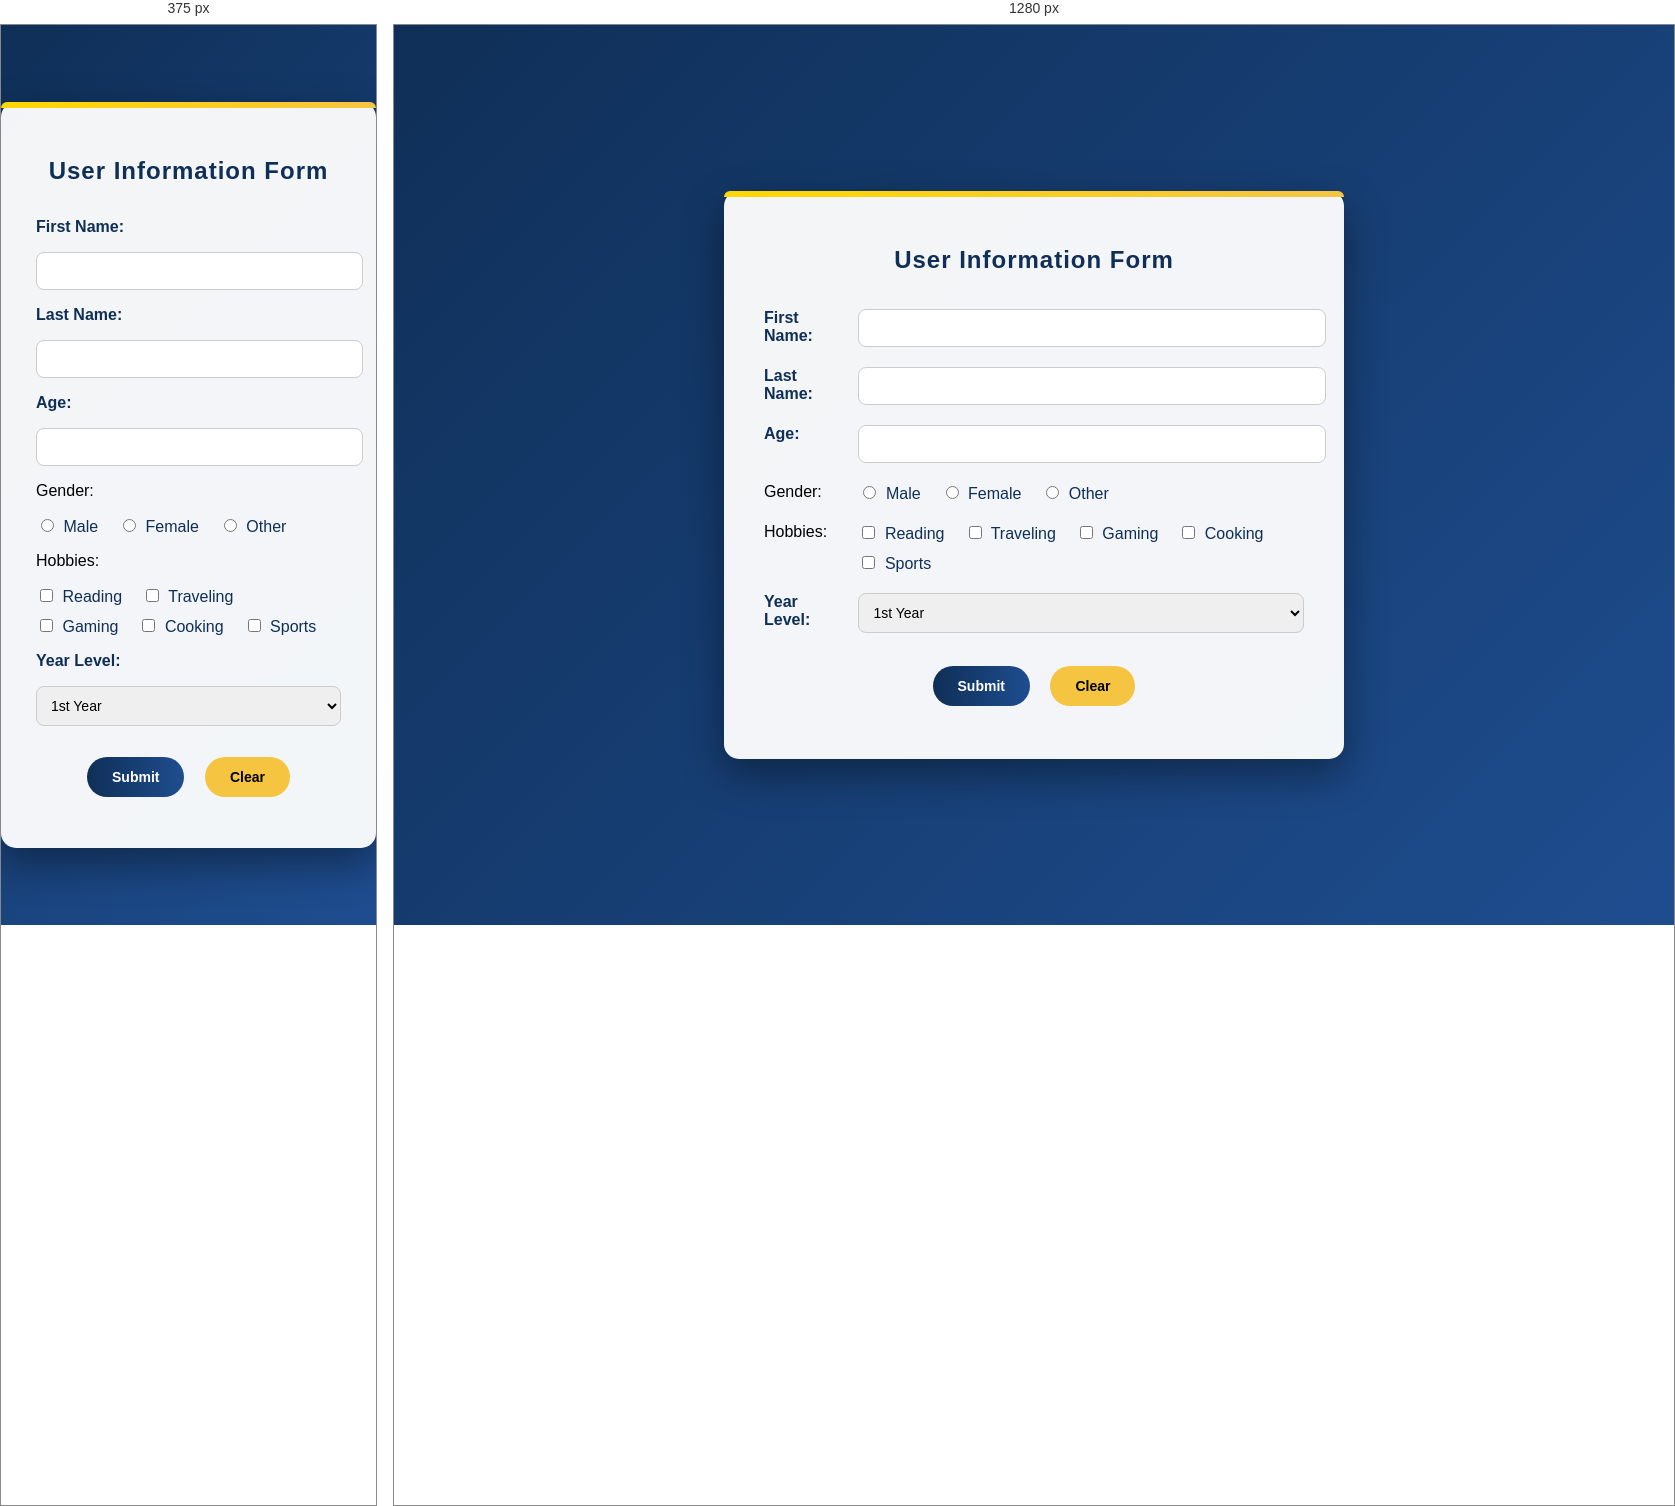
Rendered at 375 px and 1280 px, left to right.

<!-- file: activity4v2.html -->
<!DOCTYPE html>
<html>
<head>
    <title>Activity 4</title>

    <style>
        body {
            margin: 0;
            font-family: 'Segoe UI', Tahoma, Geneva, Verdana, sans-serif;
            background: linear-gradient(135deg, #0f2f57, #1e4d8f);
            display: flex;
            justify-content: center;
            align-items: center;
            min-height: 100vh;
        }

        .form-container {
            background: rgba(255, 255, 255, 0.95);
            width: 550px;
            padding: 35px;
            border-radius: 15px;
            box-shadow: 0 15px 40px rgba(0, 0, 0, 0.4);
            position: relative;
        }

        .form-container::before {
            content: "";
            position: absolute;
            top: 0;
            left: 0;
            width: 100%;
            height: 6px;
            background: linear-gradient(to right, gold, #f5c542);
            border-top-left-radius: 15px;
            border-top-right-radius: 15px;
        }

        h2 {
            text-align: center;
            color: #0f2f57;
            margin-bottom: 25px;
            letter-spacing: 1px;
        }

        table {
            width: 100%;
            border-collapse: collapse;
        }

        td {
            padding: 10px 5px;
            vertical-align: top;
        }

        label {
            font-weight: 600;
            color: #0f2f57;
        }

        input[type="text"],
        input[type="number"],
        select {
            width: 100%;
            padding: 10px;
            border: 1px solid #ccc;
            border-radius: 8px;
            transition: 0.3s;
            font-size: 14px;
        }

        input[type="text"]:focus,
        input[type="number"]:focus,
        select:focus {
            border-color: gold;
            outline: none;
            box-shadow: 0 0 8px rgba(255, 215, 0, 0.6);
        }

        .options-group {
            display: flex;
            flex-wrap: wrap;
            gap: 10px;
        }

        .options-group label {
            font-weight: normal;
            margin-right: 10px;
        }

        input[type="radio"],
        input[type="checkbox"] {
            margin-right: 5px;
            accent-color: #0f2f57;
        }

        .buttons {
            text-align: center;
            padding-top: 15px;
        }

        button {
            padding: 12px 25px;
            border: none;
            border-radius: 30px;
            font-weight: bold;
            cursor: pointer;
            margin: 8px;
            transition: all 0.3s ease;
            font-size: 14px;
        }

        button[type="submit"] {
            background: linear-gradient(to right, #0f2f57, #1e4d8f);
            color: white;
        }

        button[type="submit"]:hover {
            background: linear-gradient(to right, gold, #f5c542);
            color: black;
            transform: translateY(-2px);
        }

        button[type="reset"] {
            background: #f5c542;
            color: black;
        }

        button[type="reset"]:hover {
            background: #0f2f57;
            color: white;
            transform: translateY(-2px);
        }

        @media (max-width: 600px) {
            .form-container {
                width: 90%;
            }

            table, tr, td {
                display: block;
                width: 100%;
            }

            td {
                padding: 8px 0;
            }
        }
    </style>
</head>

<body>

    <div class="form-container">
        <h2>User Information Form</h2>

        <form action="" method="post">
            <table>

                <tr>
                    <td><label for="fname">First Name:</label></td>
                    <td><input type="text" id="fname" name="fname" required></td>
                </tr>

                <tr>
                    <td><label for="lname">Last Name:</label></td>
                    <td><input type="text" id="lname" name="lname" required></td>
                </tr>

                <tr>
                    <td><label for="age">Age:</label></td>
                    <td><input type="number" id="age" name="age"></td>
                </tr>

                <tr>
                    <td>Gender:</td>
                    <td class="options-group">
                        <label><input type="radio" name="gender" value="male"> Male</label>
                        <label><input type="radio" name="gender" value="female"> Female</label>
                        <label><input type="radio" name="gender" value="other"> Other</label>
                    </td>
                </tr>

                <tr>
                    <td>Hobbies:</td>
                    <td class="options-group">
                        <label><input type="checkbox" name="hobby[]" value="reading"> Reading</label>
                        <label><input type="checkbox" name="hobby[]" value="traveling"> Traveling</label>
                        <label><input type="checkbox" name="hobby[]" value="gaming"> Gaming</label>
                        <label><input type="checkbox" name="hobby[]" value="cooking"> Cooking</label>
                        <label><input type="checkbox" name="hobby[]" value="sports"> Sports</label>
                    </td>
                </tr>

                <tr>
                    <td><label for="year-level">Year Level:</label></td>
                    <td>
                        <select id="year-level" name="year-level">
                            <option value="1st-year">1st Year</option>
                            <option value="2nd-year">2nd Year</option>
                            <option value="3rd-year">3rd Year</option>
                            <option value="4th-year">4th Year</option>
                            <option value="5th-year">5th Year</option>
                        </select>
                    </td>
                </tr>

                <tr>
                    <td colspan="2" class="buttons">
                        <button type="submit">Submit</button>
                        <button type="reset">Clear</button>
                    </td>
                </tr>

            </table>
        </form>
    </div>

</body>
</html>